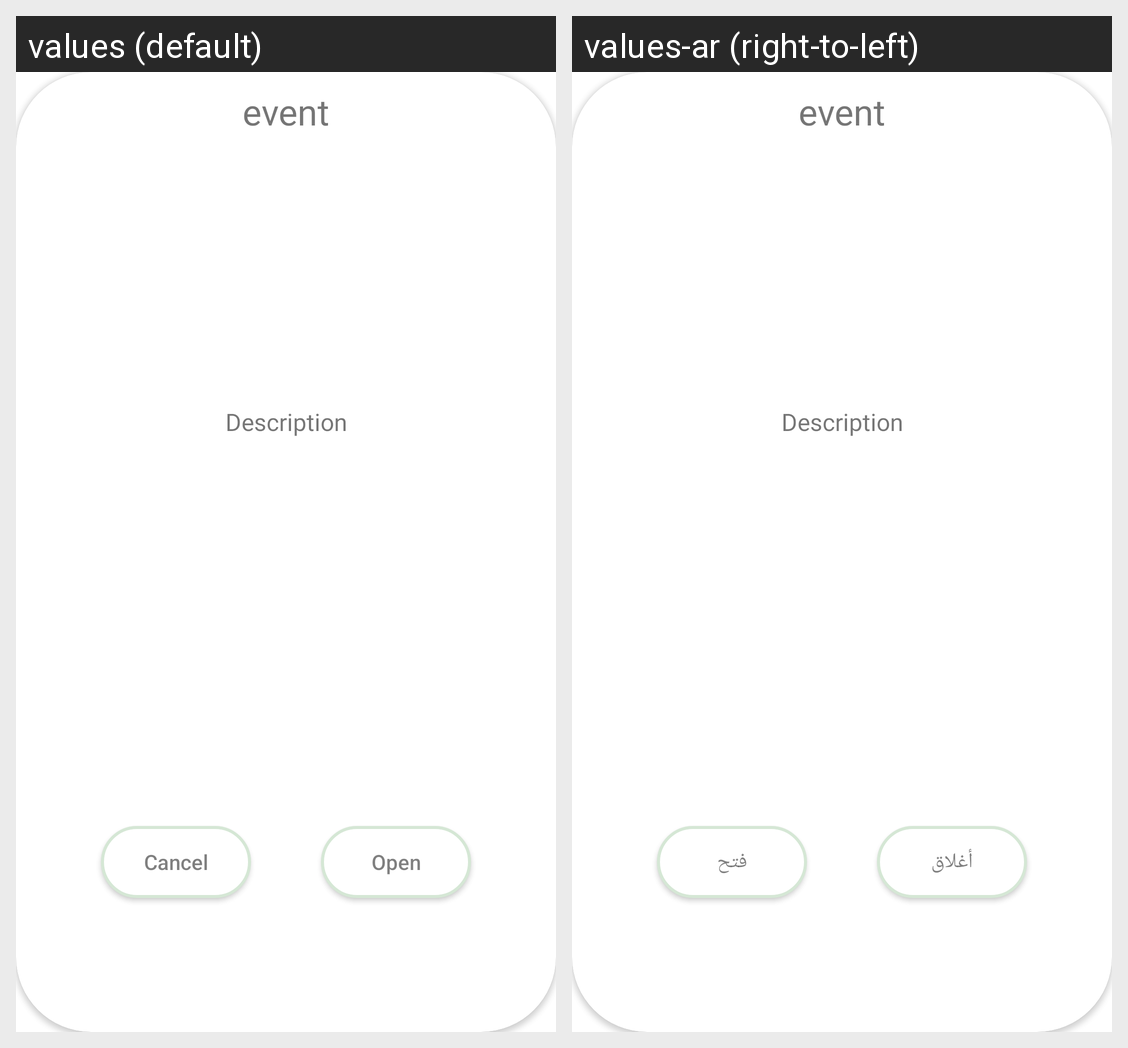

For this localized Android screen grid, give each drawn string resource with its value in every locale shown.
Android screen res/layout/fragment_alert_dialog.xml rendered under 2 locales, left to right: values (default), values-ar (right-to-left). Device: Nexus 5 (rendered at 1080×1920; each locale shown at half size, 540×960, under a caption strip naming it); theme Theme.WeatherForecastApplication.
Strings drawn on this screen, with the default value and each locale's value (text and hints the layout hard-codes, and strings that could not be matched under every locale, appear in the picture but are not listed):

cancel
  values: Cancel
  values-ar: أغلاق

open
  values: Open
  values-ar: فتح
